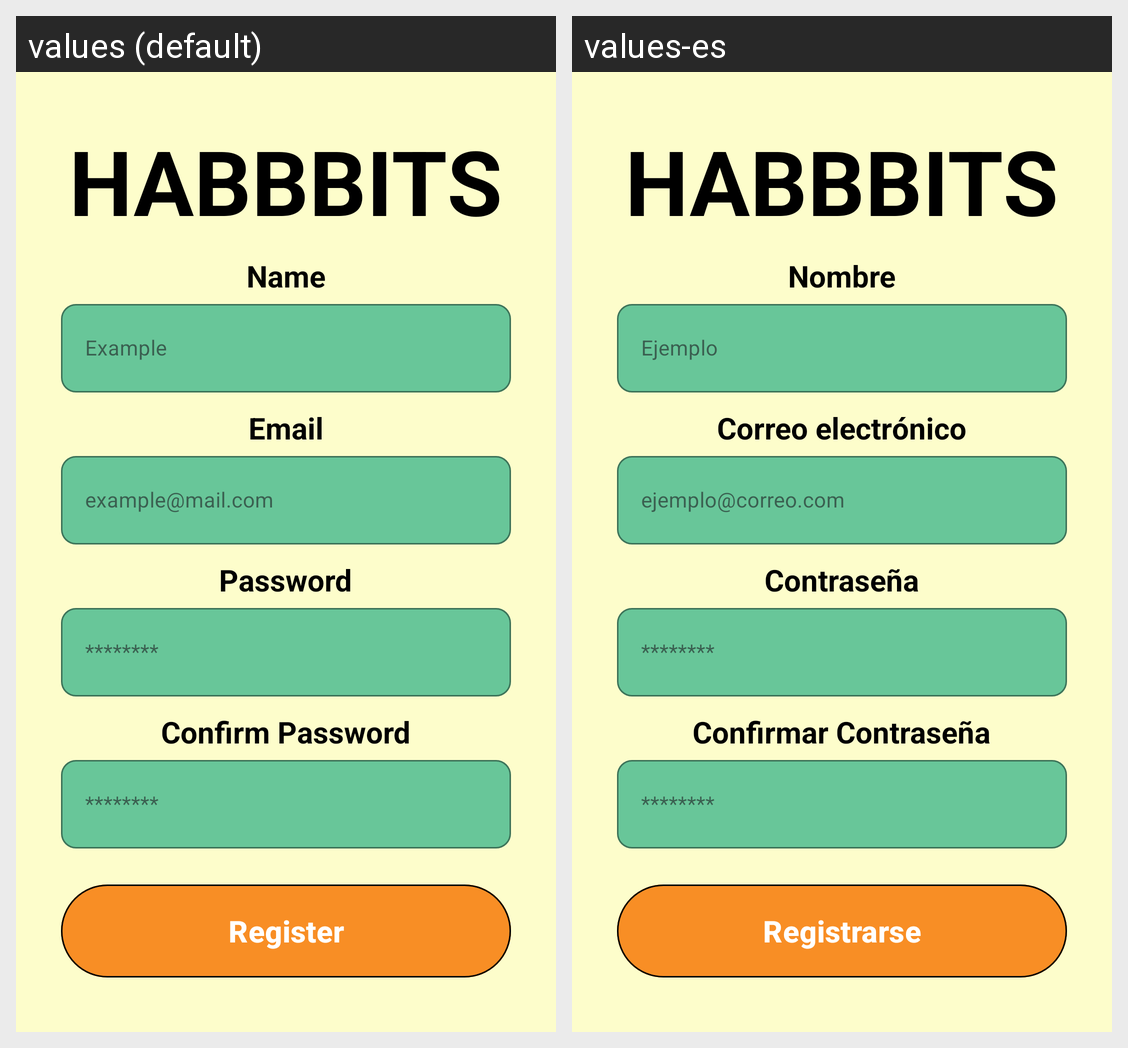

The same Android screen rendered under two of its app's locales, left to right. List the strings drawn on it with the default value and each locale's translation.
Android screen res/layout/fragment_register.xml rendered under 2 locales, left to right: values (default), values-es. Device: Nexus 5 (rendered at 1080×1920; each locale shown at half size, 540×960, under a caption strip naming it); theme Theme.Habbbits.
Strings drawn on this screen, with the default value and each locale's value (text and hints the layout hard-codes, and strings that could not be matched under every locale, appear in the picture but are not listed):

habbbits
  values: HABBBITS
  values-es: HABBBITS

name
  values: Name
  values-es: Nombre

example
  values: Example
  values-es: Ejemplo

email
  values: Email
  values-es: Correo electrónico

example_mail_com
  values: example@mail.com
  values-es: ejemplo@correo.com

password
  values: Password
  values-es: Contraseña

oculted_password
  values: ********
  values-es: ********

confirm_password
  values: Confirm Password
  values-es: Confirmar Contraseña

register_not_capital_letters
  values: Register
  values-es: Registrarse
